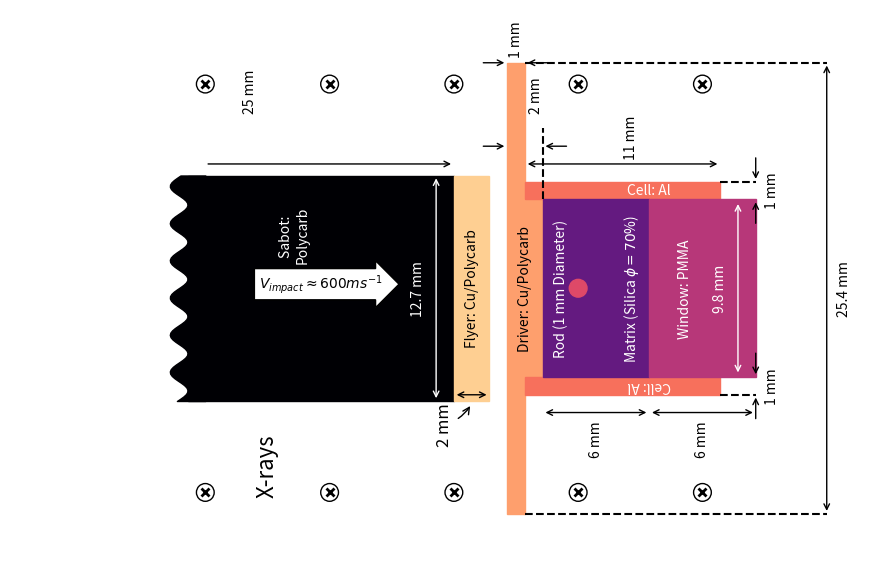

This chart was generated by the following Python code:
import matplotlib.pyplot as plt
import matplotlib.patches as patches
import numpy as np

fig = plt.figure(figsize=(9.,6.))
ax = fig.add_subplot(111,aspect='equal')


width  = 25.4
length = 41.0

ax.set_xlim(-1.,length+7)
ax.set_ylim(-width/2.-3,width/2.+3)

mag = plt.cm.magma

sabot   = patches.Rectangle((9.,-6.35),   width=15.,height=12.7 ,color=mag(0.))#'darkblue')
flyer   = patches.Rectangle((24.,-6.35),width=2. ,height=12.7 ,color=mag(0.9))#'orchid')
drivera = patches.Rectangle((27.,-width/2.), width=1. ,height=25.4,color=mag(0.8))#'c')
driverb = patches.Rectangle((28.,-5.),width=1. ,height=10. ,color=mag(0.8))#'c')
Alwalla = patches.Rectangle((28.,-6.),width=11.,height=1.  ,color=mag(0.7))#'.5')
Alwallb = patches.Rectangle((28.,+5.),width=11.,height=1.  ,color=mag(0.7))#'.5')
sipernt = patches.Rectangle((29.,-5.),width=6. ,height=10  ,color=mag(0.3))#'lightsteelblue')
rod     = patches.Circle((31.,0.),radius=.5,color=mag(0.6))#'purple')

xray1   = patches.Circle((31.,11.5), radius=.5,color='k',fill=False)
xray2   = patches.Circle((31.,-11.5),radius=.5,color='k',fill=False)
xray3   = patches.Circle((24.,11.5), radius=.5,color='k',fill=False)
xray4   = patches.Circle((24.,-11.5),radius=.5,color='k',fill=False)
xray5   = patches.Circle((17.,11.5), radius=.5,color='k',fill=False)
xray6   = patches.Circle((17.,-11.5),radius=.5,color='k',fill=False)
xray7   = patches.Circle((38.,11.5), radius=.5,color='k',fill=False)
xray8   = patches.Circle((38.,-11.5),radius=.5,color='k',fill=False)
xray9   = patches.Circle((10.,11.5), radius=.5,color='k',fill=False)
xray0   = patches.Circle((10.,-11.5),radius=.5,color='k',fill=False)

xrayx = [10,17,24,31,38]
xrayy = [-11.5,11.5]
ax.annotate("X-rays" ,(13.5,-10.),ha='center',va='center',rotation= 90,fontsize=16)

for xcor in xrayx:
    for ycor in xrayy:
        ax.plot([xcor],[ycor],marker='x',mew=2.,color='k',linestyle=' ')

window  = patches.Rectangle((35.,-5.),width=6. ,height=10  ,color=mag(0.5))#'tan')

#ax.text(10,12,"[TO SCALE]",rotation = 90)

ax.annotate("",xy=(10., 7.),xytext=(24., 7.), textcoords='data',arrowprops=dict(arrowstyle="<-",connectionstyle="arc3"))
ax.annotate("25 mm" ,(12.5,10.),ha='center',rotation= 90)
ax.annotate("Sabot: \nPolycarb",(15.,3.),va='center',color='w',rotation=90,ha='center')
ax.annotate("12.7 mm" ,(22.,0.),va='center',ha='center',rotation=90,color='w')
ax.annotate("",xy=(23,6.35),xytext=(23.,-6.35), textcoords='data',arrowprops=dict(arrowstyle="<->",connectionstyle="arc3",color='w'),rotation=90,color='w')
ax.text(13.,0.,r"$V_{impact}\approx 600ms^{-1}$",bbox=dict(boxstyle='rarrow',fc='w'),color='k')

ax.annotate("",xy=(24., -6.),xytext=(26., -6.), textcoords='data',arrowprops=dict(arrowstyle="<->",connectionstyle="arc3"))
ax.annotate("2 mm",xytext=(23.,-8.7),xy=(25.,-6.5),arrowprops=dict(arrowstyle="->",connectionstyle="arc3,rad=+0.2"),fontsize=12,rotation=90)
ax.annotate("Flyer: Cu/Polycarb",xy=(25,0.),rotation=90,ha = 'center',va='center',fontsize=10)

ax.annotate("",xy=(27., 12.7),xytext=(25.5, 12.7), textcoords='data',arrowprops=dict(arrowstyle="->",connectionstyle="arc3"))
ax.annotate("",xy=(29.5, 12.7),xytext=(28., 12.7), textcoords='data',arrowprops=dict(arrowstyle="<-",connectionstyle="arc3"))
ax.annotate("1 mm",xy=(27.5,14.),textcoords='data',rotation=90,ha='center',va='center')

ax.annotate("",xy=(27., 8.),xytext=(25.5,8.), textcoords='data',arrowprops=dict(arrowstyle="->",connectionstyle="arc3"))
ax.annotate("",xy=(30.5,8.),xytext=(29., 8.), textcoords='data',arrowprops=dict(arrowstyle="<-",connectionstyle="arc3"))
plt.plot([29,29],[5,9],color='k',linestyle='--')
ax.annotate("2 mm",xy=(28.25,10.),textcoords='data',rotation=90)
ax.annotate("Driver: Cu/Polycarb",xy=(28.,0.),rotation=90,ha = 'center',va='center',fontsize=10)

ax.annotate("",xy=(29., -7.),xytext=(35., -7.), textcoords='data',arrowprops=dict(arrowstyle="<->",connectionstyle="arc3"))
ax.annotate("6 mm" ,(32,-8.5),ha='center',va='center',rotation=90)
ax.annotate("Matrix (Silica $\phi = 70$%)",xy=(34.,0.),rotation=90,ha = 'center',va='center',fontsize=10,color='w')
ax.annotate("Rod (1 mm Diameter)",xy=(30.,0.),rotation=90,ha = 'center',va='center',fontsize=10,color='w')
ax.annotate("",xy=(35., -7.),xytext=(41., -7.), textcoords='data',arrowprops=dict(arrowstyle="<->",connectionstyle="arc3"))
ax.annotate("6 mm" ,(38,-8.5),ha='center',va='center',rotation=90)
ax.annotate("Window: PMMA",xy=(37.,0.),rotation=90,ha = 'center',va='center',fontsize=10,color='w')

ax.annotate("9.8 mm" ,(39.,0.),va='center',ha='center',rotation=90,color='w')
ax.annotate("",xy=(40,4.9),xytext=(40,-4.9), textcoords='data',arrowprops=dict(arrowstyle="<->",connectionstyle="arc3",color='w'),rotation=90,color='w')

ax.annotate("",xy=(41.,6.) ,xytext=(41.,7.5), textcoords='data'  ,arrowprops=dict(arrowstyle="->",connectionstyle="arc3"),rotation=90)
ax.annotate("",xy=(41.,3.5),xytext=(41., 5.), textcoords='data'  ,arrowprops=dict(arrowstyle="<-",connectionstyle="arc3"),rotation=90)
ax.annotate("",xy=(41.,-6.) ,xytext=(41.,-7.5), textcoords='data',arrowprops=dict(arrowstyle="->",connectionstyle="arc3"),rotation=90)
ax.annotate("",xy=(41.,-3.5),xytext=(41., -5.), textcoords='data',arrowprops=dict(arrowstyle="<-",connectionstyle="arc3"),rotation=90)
plt.plot([39,41],[6,6],linestyle='--',color='k')
plt.plot([39,41],[-6,-6],linestyle='--',color='k')
ax.annotate("1 mm",xy=(41.5,5.5),textcoords='data',va='center',rotation=90)
ax.annotate("1 mm",xy=(41.5,-5.5),textcoords='data',va='center',rotation=90)
ax.annotate("Cell: Al",(35,5.5),ha='center',va='center',color='w',fontsize=10)
ax.annotate("Cell: Al",(35,-5.5),ha='center',va='center',color='w',fontsize=10,rotation=180)
ax.annotate("",xy=(28., 7.),xytext=(39., 7.), textcoords='data',arrowprops=dict(arrowstyle="<->",connectionstyle="arc3"))
ax.annotate("11 mm" ,(34,8.5),ha='center',va='center',rotation=90)

ax.annotate("25.4 mm" ,(46.,0.),va='center',ha='center',rotation=90,color='k')
ax.annotate("",xy=(45,12.7),xytext=(45.,-12.7), textcoords='data',arrowprops=dict(arrowstyle="<->",connectionstyle="arc3",color='k'),rotation=90)
plt.plot([28,45],[12.7,12.7],linestyle='--',color='k')
plt.plot([28,45],[-12.7,-12.7],linestyle='--',color='k')


ax.set_xticks([])
ax.set_yticks([])


ax.add_patch(sabot)
ax.add_patch(flyer)
ax.add_patch(drivera)
ax.add_patch(driverb)
ax.add_patch(Alwalla)
ax.add_patch(Alwallb)
ax.add_patch(sipernt)
ax.add_patch(window)
ax.add_patch(rod)
ax.add_patch(xray1)
ax.add_patch(xray2)
ax.add_patch(xray3)
ax.add_patch(xray4)
ax.add_patch(xray5)
ax.add_patch(xray6)
ax.add_patch(xray7)
ax.add_patch(xray8)
ax.add_patch(xray9)
ax.add_patch(xray0)
ax.axis('off')
"""
ax.plot([9,35],[5,5],linestyle=':',color='r')
ax.plot([9,35],[-5,-5],linestyle=':',color='r')
ax.plot([35,35],[-5,5],linestyle=':',color='r')
"""
yl = np.linspace(-6.35,6.35,100)
xl = 0.5*np.sin(yl*3.)+8.5
ax.fill_betweenx(yl,xl,10.,linestyle='-',color=mag(0.))
#ax.annotate("10.0 mm \n (Simulated Region)" ,(11.5,0.),va='center',ha='center',rotation=90,color='r')
#ax.annotate("",xy=(10.,5),xytext=(10.,-5), textcoords='data',arrowprops=dict(arrowstyle="<->",connectionstyle="arc3",color='r'),rotation=90,color='r')
plt.tight_layout()
fig.savefig('ESRF_setup_toscale_MAY16.pdf',format='pdf',dpi=500,bbox_inches='tight',transparent=True)
fig.savefig('ESRF_setup_toscale_MAY16.png',format='png',dpi=700,bbox_inches='tight',transparent=True)



plt.show()


